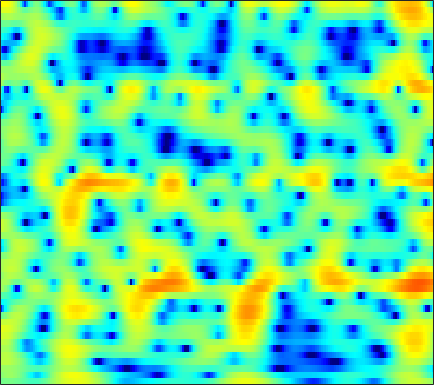

The data file committed next to this chart (first rows):
-0.80261, -0.63185, -0.46866, -0.38849, -0.37868, -0.43421, -0.54784, -0.6739, -0.893, -1.1664, -1.4721, -1.7158, -2.0345, -2.3198, -2.4833, -2.6044, -2.5875, -2.4741, -2.1767, -1.742, -1.2072, -0.7594, -0.117, 0.5228
0.2273, 0.5572, 0.867, 1.034, 1.069, 0.9976, 0.7914, 0.5459, 0.09717, -0.5006, -1.254, -1.93, -2.984, -4.201, -5.19, -6.467, -7.365, -7.495, -6.818, -5.489, -3.958, -2.842, -1.474, -0.2684
0.8934, 1.002, 1.089, 1.098, 1.053, 0.9224, 0.7154, 0.5124, 0.1875, -0.1889, -0.6015, -0.923, -1.347, -1.742, -2.003, -2.275, -2.433, -2.465, -2.384, -2.159, -1.81, -1.484, -0.9898, -0.4499
2.285, 2.362, 2.388, 2.32, 2.202, 1.956, 1.608, 1.28, 0.7506, 0.114, -0.6339, -1.271, -2.223, -3.295, -4.173, -5.404, -6.587, -7.279, -7.648, -7.155, -5.967, -4.882, -3.383, -1.978
2.041, 2.218, 2.304, 2.221, 2.052, 1.687, 1.181, 0.7122, -0.01756, -0.8595, -1.791, -2.544, -3.626, -4.806, -5.785, -7.276, -8.98, -10.27, -11.3, -10.48, -8.179, -6.276, -3.953, -1.985
1.493, 1.709, 1.747, 1.503, 1.139, 0.3989, -0.6194, -1.588, -3.163, -5.052, -7.103, -8.518, -9.673, -9.573, -8.921, -7.782, -6.657, -5.86, -4.817, -3.758, -2.655, -1.817, -0.6973, 0.3815
2.369, 2.476, 2.4, 2.057, 1.618, 0.7749, -0.374, -1.474, -3.258, -5.432, -7.88, -9.606, -10.74, -10, -8.833, -7.238, -5.827, -4.912, -3.829, -2.836, -1.891, -1.208, -0.3199, 0.5251
3.478, 3.511, 3.413, 3.153, 2.851, 2.302, 1.596, 0.9891, 0.1049, -0.846, -1.807, -2.487, -3.303, -3.995, -4.453, -4.994, -5.448, -5.723, -5.9, -5.761, -5.238, -4.608, -3.536, -2.357
3.924, 3.941, 3.883, 3.722, 3.534, 3.187, 2.732, 2.319, 1.655, 0.8738, -0.01167, -0.7548, -1.873, -3.173, -4.291, -6.078, -8.349, -10.6, -15.03, -23.91, -20.78, -14.61, -9.829, -6.623
2.78, 2.851, 2.93, 2.974, 2.966, 2.885, 2.698, 2.469, 2.045, 1.483, 0.7564, 0.08404, -0.9851, -2.25, -3.323, -4.923, -6.64, -7.933, -9.458, -10.37, -10.31, -9.623, -8.081, -6.212
-1.018, -0.6206, 0.11, 0.8636, 1.369, 1.907, 2.26, 2.393, 2.385, 2.177, 1.743, 1.27, 0.4499, -0.6247, -1.593, -3.165, -5.102, -6.881, -9.898, -13.95, -17.35, -15.17, -10.36, -6.556
-14.64, -9.397, -5.446, -2.952, -1.631, -0.3481, 0.5222, 0.9775, 1.363, 1.506, 1.444, 1.292, 0.9303, 0.3611, -0.1995, -1.152, -2.298, -3.281, -4.651, -5.833, -6.28, -5.859, -4.513, -2.779
-5.824, -5.332, -4.429, -3.551, -2.971, -2.327, -1.809, -1.47, -1.07, -0.7002, -0.3669, -0.177, -0.02256, 0.02395, -0.02007, -0.1496, -0.3699, -0.5513, -0.7689, -0.9139, -0.9268, -0.8112, -0.4577, 0.04297
-1.704, -1.917, -2.263, -2.756, -3.241, -3.967, -4.603, -4.808, -4.511, -3.599, -2.395, -1.537, -0.5694, 0.1877, 0.5946, 0.9472, 1.108, 1.118, 1.028, 0.8486, 0.6381, 0.468, 0.3052, 0.2767
1.294, 0.9825, 0.2713, -0.9044, -2.229, -4.945, -9.763, -17.39, -15.2, -7.172, -3.181, -1.295, 0.4728, 1.663, 2.228, 2.68, 2.831, 2.759, 2.415, 1.797, 0.8539, -0.1051, -1.754, -3.583
1.26, 1.498, 1.494, 1.169, 0.7651, 0.05833, -0.6311, -0.9657, -0.9928, -0.5534, 0.04391, 0.4887, 1.007, 1.324, 1.468, 1.503, 1.406, 1.245, 0.8732, 0.2587, -0.7021, -1.717, -3.632, -6.263
0.4331, 1.134, 1.748, 2.061, 2.137, 2.089, 1.927, 1.74, 1.424, 1.032, 0.5346, 0.1029, -0.6395, -1.545, -2.242, -3.053, -3.481, -3.46, -3.094, -2.62, -2.212, -1.982, -1.768, -1.641
1.351, 1.882, 2.419, 2.761, 2.898, 2.927, 2.774, 2.539, 2.052, 1.316, 0.2988, -0.7119, -2.558, -5.137, -7.92, -14.11, -24.36, -14.96, -8.95, -5.731, -3.687, -2.61, -1.524, -0.7176
1.582, 1.825, 2.126, 2.381, 2.517, 2.604, 2.545, 2.392, 2.032, 1.463, 0.6363, -0.152, -1.394, -2.867, -4.038, -5.383, -6.059, -5.922, -5.146, -4.114, -3.091, -2.421, -1.665, -1.012
-0.1319, 0.03991, 0.464, 0.9957, 1.391, 1.828, 2.124, 2.233, 2.205, 1.999, 1.624, 1.252, 0.6514, -0.03866, -0.5535, -1.204, -1.766, -2.102, -2.434, -2.623, -2.706, -2.66, -2.462, -2.122
-7.199, -5.782, -3.176, -1.025, 0.2072, 1.408, 2.217, 2.611, 2.896, 2.955, 2.833, 2.635, 2.229, 1.723, 1.267, 0.5602, -0.2512, -0.9621, -2.051, -3.333, -4.783, -5.828, -6.621, -6.148
-6.268, -4.983, -2.613, -0.6386, 0.4693, 1.54, 2.219, 2.523, 2.732, 2.737, 2.589, 2.386, 2.039, 1.59, 1.167, 0.491, -0.3553, -1.152, -2.521, -4.409, -7.159, -10.3, -16.27, -13.62
1.096, 0.9761, 1.014, 1.143, 1.226, 1.257, 1.149, 0.9741, 0.6302, 0.1977, -0.2587, -0.5884, -0.9468, -1.27, -1.466, -1.734, -2.061, -2.348, -2.82, -3.346, -3.841, -4.097, -4.062, -3.44
2.931, 2.616, 2.185, 1.698, 1.269, 0.5587, -0.3321, -1.14, -2.434, -3.889, -5.334, -6.15, -6.676, -6.413, -5.94, -5.266, -4.699, -4.371, -4.007, -3.675, -3.26, -2.824, -2.102, -1.18
3.046, 2.712, 2.184, 1.539, 0.9402, -0.05072, -1.357, -2.62, -4.846, -7.998, -13.09, -20.8, -23.12, -13.68, -10.66, -8.426, -7.247, -6.811, -6.568, -6.417, -5.952, -5.179, -3.676, -1.877
1.201, 0.994, 0.676, 0.279, -0.1054, -0.7615, -1.632, -2.438, -3.73, -5.243, -6.753, -7.597, -8.143, -7.842, -7.447, -7.099, -7.237, -7.835, -9.639, -13.44, -22.66, -17.35, -8.813, -4.035
-3.898, -3.752, -3.442, -3.159, -3.009, -2.958, -3.064, -3.23, -3.537, -3.899, -4.226, -4.429, -4.579, -4.612, -4.65, -4.702, -4.915, -5.202, -5.753, -6.279, -6.24, -5.484, -3.627, -1.427
-13.92, -11.83, -9.519, -7.873, -7.002, -6.212, -5.747, -5.567, -5.456, -5.385, -5.284, -5.164, -4.839, -4.472, -4.115, -3.631, -3.151, -2.806, -2.338, -1.85, -1.21, -0.6563, 0.2228, 1.206
-15.55, -13.62, -11.43, -9.801, -8.932, -8.166, -7.807, -7.78, -7.997, -8.342, -8.55, -8.31, -7.403, -6.076, -4.926, -3.506, -2.223, -1.39, -0.4444, 0.3474, 1.018, 1.458, 1.979, 2.452
-10.06, -10, -9.458, -8.701, -8.163, -7.687, -7.684, -8.052, -9.326, -12.01, -17.75, -23.91, -13.96, -8.085, -5.185, -2.402, -0.3835, 0.7619, 1.916, 2.732, 3.187, 3.359, 3.355, 3.133
-13.99, -14.8, -11.98, -9.001, -7.39, -6.026, -5.354, -5.253, -5.526, -6.113, -6.521, -6.216, -4.797, -2.647, -0.9814, 0.9725, 2.574, 3.516, 4.434, 4.931, 5.031, 4.797, 4.048, 2.69
-10.31, -10.89, -9.466, -7.491, -6.275, -5.106, -4.392, -4.083, -3.793, -3.496, -3.005, -2.469, -1.527, -0.3279, 0.5982, 1.839, 2.937, 3.623, 4.279, 4.596, 4.556, 4.235, 3.399, 2.016
-3.158, -3.492, -3.698, -3.781, -3.864, -4.085, -4.477, -4.871, -5.476, -5.866, -5.666, -5.009, -3.648, -1.952, -0.7642, 0.7115, 1.915, 2.642, 3.355, 3.795, 3.926, 3.841, 3.473, 2.845
-0.8742, -1.083, -1.427, -1.893, -2.386, -3.337, -4.768, -6.3, -9.475, -15.4, -23.41, -14.3, -8.136, -4.513, -2.591, -0.6626, 0.7608, 1.576, 2.393, 2.953, 3.284, 3.41, 3.407, 3.232
-0.794, -0.6795, -0.6856, -0.8923, -1.198, -1.842, -2.797, -3.72, -5.096, -6.332, -6.717, -6.189, -4.768, -3.242, -2.201, -1.081, -0.2033, 0.3145, 0.882, 1.333, 1.725, 1.97, 2.249, 2.445
-1.514, -0.8453, -0.2169, 0.1256, 0.2197, 0.1563, -0.07496, -0.3341, -0.7114, -1.049, -1.262, -1.33, -1.31, -1.269, -1.253, -1.311, -1.465, -1.605, -1.747, -1.687, -1.336, -0.8851, -0.1279, 0.6612
-1.534, -0.5091, 0.4895, 1.159, 1.48, 1.715, 1.772, 1.724, 1.545, 1.274, 0.9214, 0.6011, 0.06438, -0.61, -1.266, -2.369, -3.86, -5.296, -7.647, -9.675, -9.076, -7.045, -4.218, -1.94
-0.473, 0.2221, 0.9717, 1.532, 1.835, 2.089, 2.175, 2.142, 1.969, 1.647, 1.173, 0.7185, -0.03855, -0.9888, -1.847, -3.264, -5.077, -6.807, -9.754, -12.77, -11.91, -9.081, -5.596, -2.94
0.06705, 0.3926, 0.8111, 1.169, 1.385, 1.579, 1.642, 1.587, 1.384, 1.012, 0.4678, -0.05198, -0.8688, -1.836, -2.612, -3.675, -4.653, -5.251, -5.737, -5.73, -5.114, -4.301, -2.964, -1.548
-0.6718, -0.481, -0.1201, 0.2809, 0.5581, 0.8453, 1.001, 0.9999, 0.835, 0.4556, -0.1487, -0.7752, -1.821, -3.102, -4.197, -5.656, -6.818, -7.17, -6.745, -5.572, -4.074, -2.915, -1.439, -0.1091
-4.371, -3.825, -2.787, -1.726, -1.043, -0.3316, 0.128, 0.3138, 0.3268, 0.06616, -0.4912, -1.126, -2.351, -4.087, -5.914, -9.543, -16.57, -28.11, -13.6, -7.68, -4.187, -2.272, -0.2944, 1.228
-16.22, -10.85, -7.02, -4.725, -3.515, -2.355, -1.589, -1.216, -0.9671, -0.9743, -1.235, -1.567, -2.222, -3.167, -4.003, -5.214, -6.142, -6.226, -5.243, -3.495, -1.648, -0.392, 1.037, 2.182
-8.092, -7.789, -6.937, -5.948, -5.221, -4.316, -3.567, -3.164, -2.814, -2.665, -2.647, -2.683, -2.696, -2.635, -2.535, -2.286, -1.897, -1.49, -0.8127, -0.01082, 0.8202, 1.399, 2.089, 2.639
-5.053, -6.521, -8.038, -8.219, -7.468, -6.066, -4.892, -4.346, -4.108, -4.36, -4.854, -5.151, -4.964, -3.906, -2.854, -1.415, -0.1392, 0.6684, 1.562, 2.237, 2.708, 2.937, 3.075, 3.054
-2.631, -6.039, -13.61, -15.21, -9.386, -5.346, -3.408, -2.809, -3.02, -4.509, -7.989, -13.63, -19.82, -7.493, -3.528, -0.2502, 1.86, 2.941, 3.902, 4.396, 4.5, 4.349, 3.832, 2.979
1.646, 0.5577, -0.6008, -1.085, -1.009, -0.6045, -0.2348, -0.1458, -0.3582, -0.948, -1.775, -2.236, -2.158, -1.035, 0.1101, 1.533, 2.637, 3.201, 3.572, 3.559, 3.154, 2.581, 1.44, -0.2415
2.05, 1.661, 1.251, 0.9899, 0.9019, 0.8889, 0.9376, 0.9722, 0.9891, 0.9761, 0.9658, 1.003, 1.142, 1.358, 1.552, 1.769, 1.83, 1.734, 1.376, 0.7403, -0.174, -1.033, -2.355, -3.837
1.117, 0.96, 0.8365, 0.828, 0.9024, 1.085, 1.33, 1.533, 1.798, 2.032, 2.235, 2.349, 2.462, 2.476, 2.405, 2.174, 1.727, 1.218, 0.2849, -1.003, -2.648, -4.074, -6.083, -7.786
-1.139, -1.359, -1.389, -1.08, -0.6718, 0.01064, 0.7357, 1.277, 1.938, 2.513, 2.981, 3.25, 3.478, 3.547, 3.464, 3.156, 2.581, 1.939, 0.7384, -0.9493, -3.325, -5.753, -10.54, -20.63
-6.914, -8.289, -8.613, -6.949, -5.3, -3.275, -1.594, -0.5345, 0.6683, 1.674, 2.506, 3.021, 3.526, 3.85, 3.948, 3.866, 3.528, 3.085, 2.216, 1.014, -0.5409, -1.911, -3.84, -5.404
-11.72, -15.82, -17.47, -12.36, -9.467, -6.777, -4.842, -3.645, -2.224, -0.928, 0.2674, 1.072, 2.011, 2.738, 3.141, 3.467, 3.544, 3.445, 3.119, 2.588, 1.909, 1.347, 0.5819, -0.09875
-6.931, -7.676, -8.3, -8.475, -8.469, -8.419, -8.272, -7.924, -6.838, -5.093, -3.135, -1.741, -0.1099, 1.178, 1.934, 2.678, 3.141, 3.328, 3.386, 3.259, 2.991, 2.716, 2.286, 1.811
-4.489, -4.952, -5.721, -6.784, -7.896, -10.18, -14.4, -20.98, -19.32, -10.69, -6.103, -3.718, -1.361, 0.3487, 1.313, 2.268, 2.914, 3.222, 3.43, 3.448, 3.301, 3.102, 2.752, 2.321
-2.815, -2.924, -3.309, -3.989, -4.694, -5.88, -7.096, -7.653, -7.218, -5.551, -3.527, -2.122, -0.5214, 0.7647, 1.521, 2.288, 2.801, 3.032, 3.157, 3.092, 2.861, 2.598, 2.143, 1.603
-1.179, -0.867, -0.7028, -0.7574, -0.9046, -1.15, -1.342, -1.394, -1.257, -0.8647, -0.2824, 0.2203, 0.8665, 1.472, 1.859, 2.246, 2.46, 2.501, 2.396, 2.097, 1.625, 1.164, 0.4077, -0.4756
0.9041, 1.363, 1.724, 1.847, 1.816, 1.661, 1.413, 1.222, 0.9902, 0.8253, 0.7785, 0.8369, 1.034, 1.285, 1.478, 1.651, 1.671, 1.558, 1.203, 0.6188, -0.1836, -0.9352, -2.118, -3.556
3.423, 3.715, 3.897, 3.844, 3.662, 3.218, 2.55, 1.918, 0.9264, -0.1316, -1.009, -1.353, -1.19, -0.5985, -0.1035, 0.4034, 0.5761, 0.4312, -0.1482, -1.134, -2.461, -3.566, -4.996, -6.309
5.101, 5.153, 5.076, 4.816, 4.472, 3.763, 2.7, 1.554, -0.6028, -3.875, -9.205, -13.76, -9.106, -4.399, -2.335, -0.7304, -0.1097, -0.2027, -1.034, -2.788, -5.732, -8.926, -13.52, -12.04
